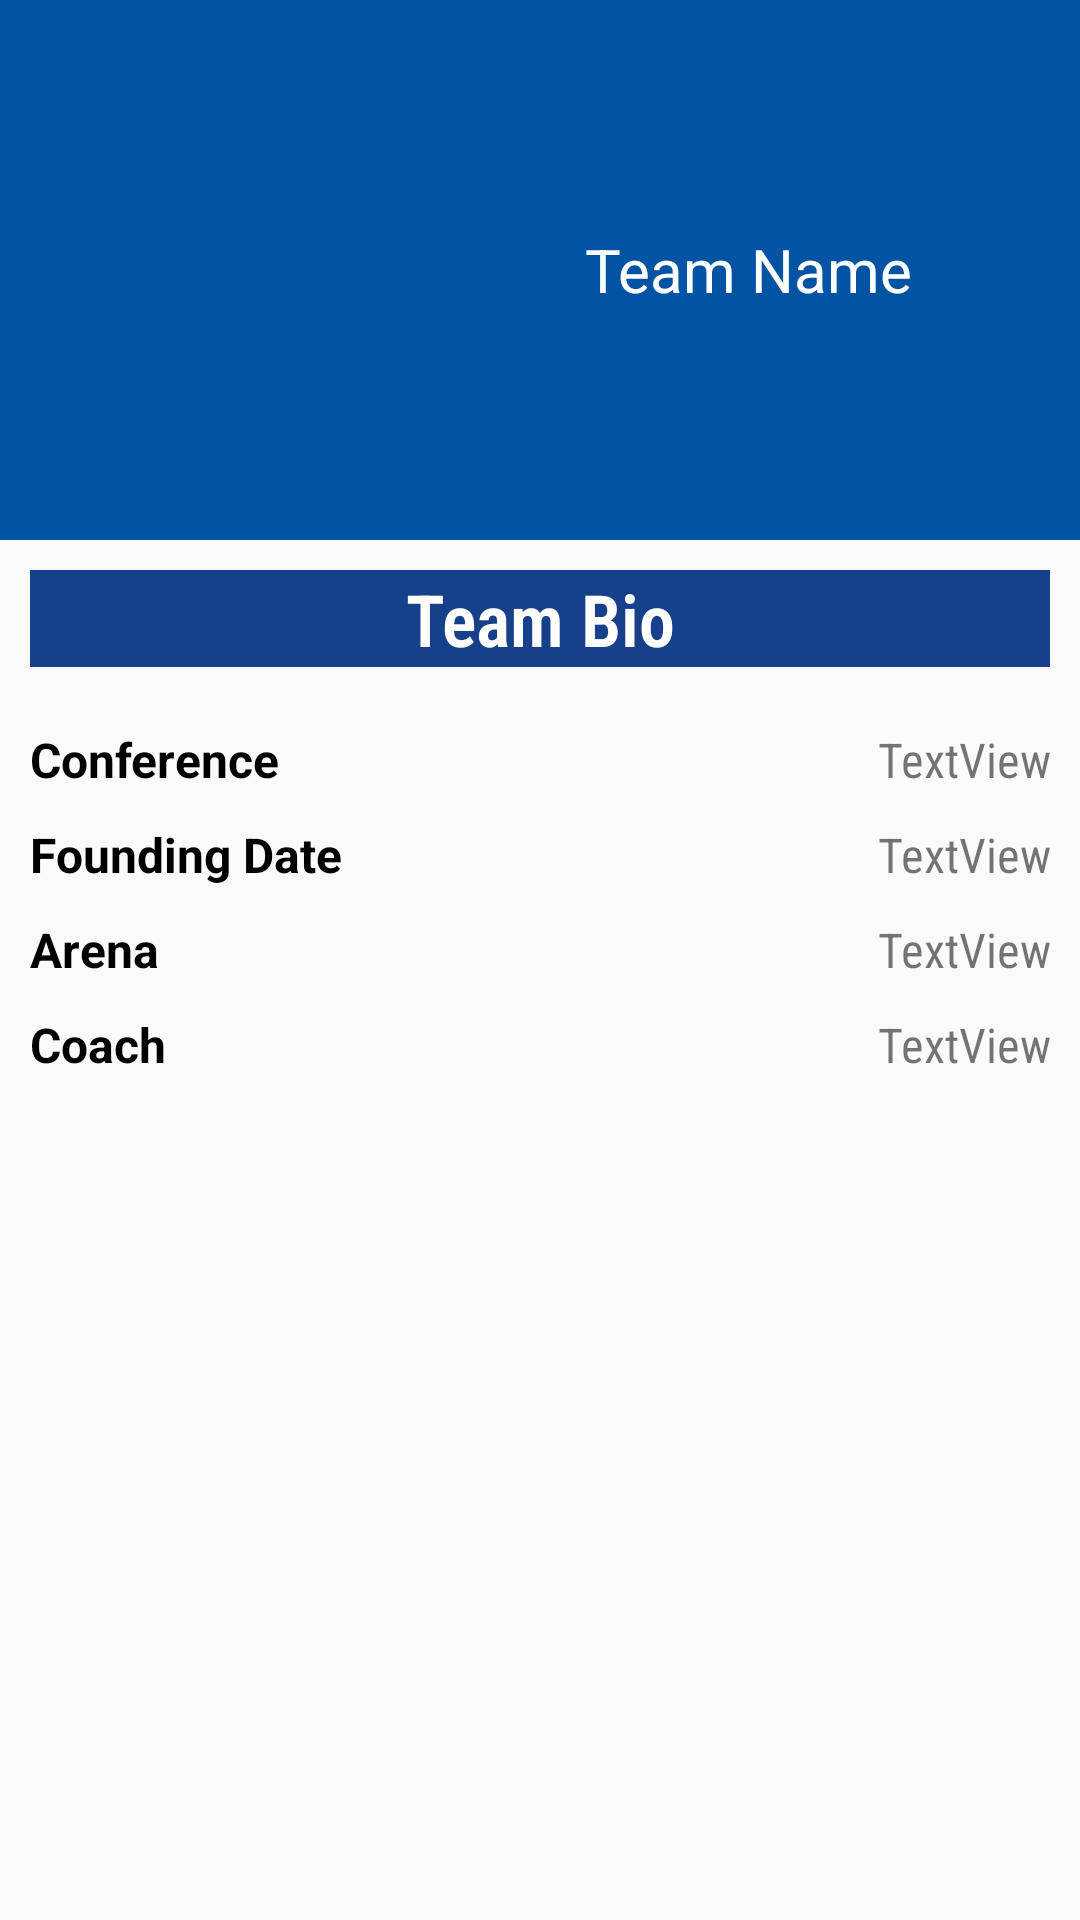

This screen was rendered from an Android layout file. Write that file and the resources it references.
<!-- AndroidManifest.xml: application theme CustomAppTheme -->
<!-- res/layout/activity_detail.xml -->
<?xml version="1.0" encoding="utf-8"?>
<ScrollView xmlns:android="http://schemas.android.com/apk/res/android"
    xmlns:app="http://schemas.android.com/apk/res-auto"
    xmlns:tools="http://schemas.android.com/tools"
    android:layout_width="match_parent"
    android:layout_height="wrap_content"
    tools:context=".detail">

    <LinearLayout
        android:layout_width="match_parent"
        android:layout_height="match_parent"
        android:orientation="vertical">

        <LinearLayout
            android:id="@+id/linearh1"
            android:layout_width="match_parent"
            android:layout_height="wrap_content"
            android:orientation="horizontal"
            android:padding="15dp"
            android:background="@color/colorNBA">
            
            <ImageView
                android:id="@+id/img"
                android:layout_width="150dp"
                android:layout_height="150dp"
                app:srcCompat="@mipmap/ic_launcher" />
            <TextView
                android:id="@+id/tv_title"
                android:layout_width="wrap_content"
                android:layout_height="wrap_content"
                android:layout_marginLeft="10dp"
                android:layout_weight="1"
                android:layout_gravity="center"
                android:paddingLeft="20dp"
                android:text="Team Name"
                android:textColor="@android:color/white"
                android:textSize="20sp" />
        </LinearLayout>
        
        <LinearLayout
            android:id="@+id/linearh2"
            android:layout_width="match_parent"
            android:layout_height="wrap_content"
            android:orientation="horizontal"
            android:layout_marginTop="@dimen/activity_horizontal_margin"
            android:padding="10dp">

            <TextView
                android:id="@+id/tv_bio"
                android:layout_width="wrap_content"
                android:layout_height="wrap_content"
                android:layout_weight="1"
                android:background="#17408B"
                android:gravity="center_horizontal"
                android:textStyle="bold"
                android:fontFamily="sans-serif-condensed-light"
                android:text="Team Bio"
                android:textColor="#FFF"
                android:textSize="24sp" />

        </LinearLayout>

        <LinearLayout
            android:id="@+id/linearh3"
            android:layout_width="match_parent"
            android:layout_height="wrap_content"
            android:orientation="horizontal">

            <LinearLayout
                android:id="@+id/linearv1"
                android:layout_width="match_parent"
                android:layout_height="match_parent"
                android:layout_weight="1"
                android:orientation="vertical"
                android:layout_marginLeft="@dimen/activity_horizontal_margin"
                android:padding="10dp">

                <TextView
                    android:id="@+id/TextView1"
                    android:layout_width="match_parent"
                    android:layout_height="wrap_content"
                    android:layout_marginBottom="10dp"
                    android:layout_weight="1"
                    android:text="Conference"
                    android:textSize="16sp"
                    android:textStyle="bold"
                    android:textColor="#000"/>

                <TextView
                    android:id="@+id/textView2"
                    android:layout_width="match_parent"
                    android:layout_height="wrap_content"
                    android:layout_marginBottom="10dp"
                    android:layout_weight="1"
                    android:text="Founding Date"
                    android:textSize="16sp"
                    android:textStyle="bold"
                    android:textColor="#000"/>

                <TextView
                    android:id="@+id/textView3"
                    android:layout_width="match_parent"
                    android:layout_height="wrap_content"
                    android:layout_marginBottom="10dp"
                    android:layout_weight="1"
                    android:text="Arena"
                    android:textSize="16sp"
                    android:textStyle="bold"
                    android:textColor="#000"/>

                <TextView
                    android:id="@+id/textView4"
                    android:layout_width="match_parent"
                    android:layout_height="wrap_content"
                    android:layout_marginBottom="10dp"
                    android:layout_weight="1"
                    android:text="Coach"
                    android:textSize="16sp"
                    android:textStyle="bold"
                    android:textColor="#000"/>

            </LinearLayout>

            <LinearLayout
                android:id="@+id/linearv2"
                android:layout_width="match_parent"
                android:layout_height="match_parent"
                android:layout_weight="1"
                android:orientation="vertical"
                android:layout_marginRight="@dimen/activity_horizontal_margin"
                android:padding="10dp">

                <TextView
                    android:id="@+id/tv_detail1"
                    android:layout_width="match_parent"
                    android:layout_height="wrap_content"
                    android:layout_marginBottom="5dp"
                    android:layout_weight="1"
                    android:gravity="end"
                    android:text="TextView"
                    android:fontFamily="sans-serif-condensed"
                    android:textSize="16sp" />

                <TextView
                    android:id="@+id/tv_detail2"
                    android:layout_width="match_parent"
                    android:layout_height="wrap_content"
                    android:layout_marginBottom="5dp"
                    android:layout_weight="1"
                    android:gravity="end"
                    android:text="TextView"
                    android:fontFamily="sans-serif-condensed"
                    android:textSize="16sp" />

                <TextView
                    android:id="@+id/tv_detail3"
                    android:layout_width="match_parent"
                    android:layout_height="wrap_content"
                    android:layout_marginBottom="5dp"
                    android:layout_weight="1"
                    android:gravity="end"
                    android:text="TextView"
                    android:fontFamily="sans-serif-condensed"
                    android:textSize="16sp" />

                <TextView
                    android:id="@+id/tv_detail4"
                    android:layout_width="match_parent"
                    android:layout_height="wrap_content"
                    android:layout_marginBottom="5dp"
                    android:layout_weight="1"
                    android:gravity="end"
                    android:text="TextView"
                    android:fontFamily="sans-serif-condensed"
                    android:textSize="16sp" />

            </LinearLayout>

        </LinearLayout>

    </LinearLayout>

</ScrollView>
<!-- resources referenced by this layout -->
<resources>
  <color name="colorNBA">#0253a4</color>
  <style name="CustomAppTheme" parent="Theme.AppCompat.Light.DarkActionBar">
          
          <item name="colorPrimary">@color/colorNBA</item>
          <item name="colorPrimaryDark">@color/colorNBADark</item>
          <item name="colorAccent">@color/colorAccent</item>
      </style>
  <color name="colorNBADark">#17408B</color>
  <color name="colorAccent">#D81B60</color>
</resources>
